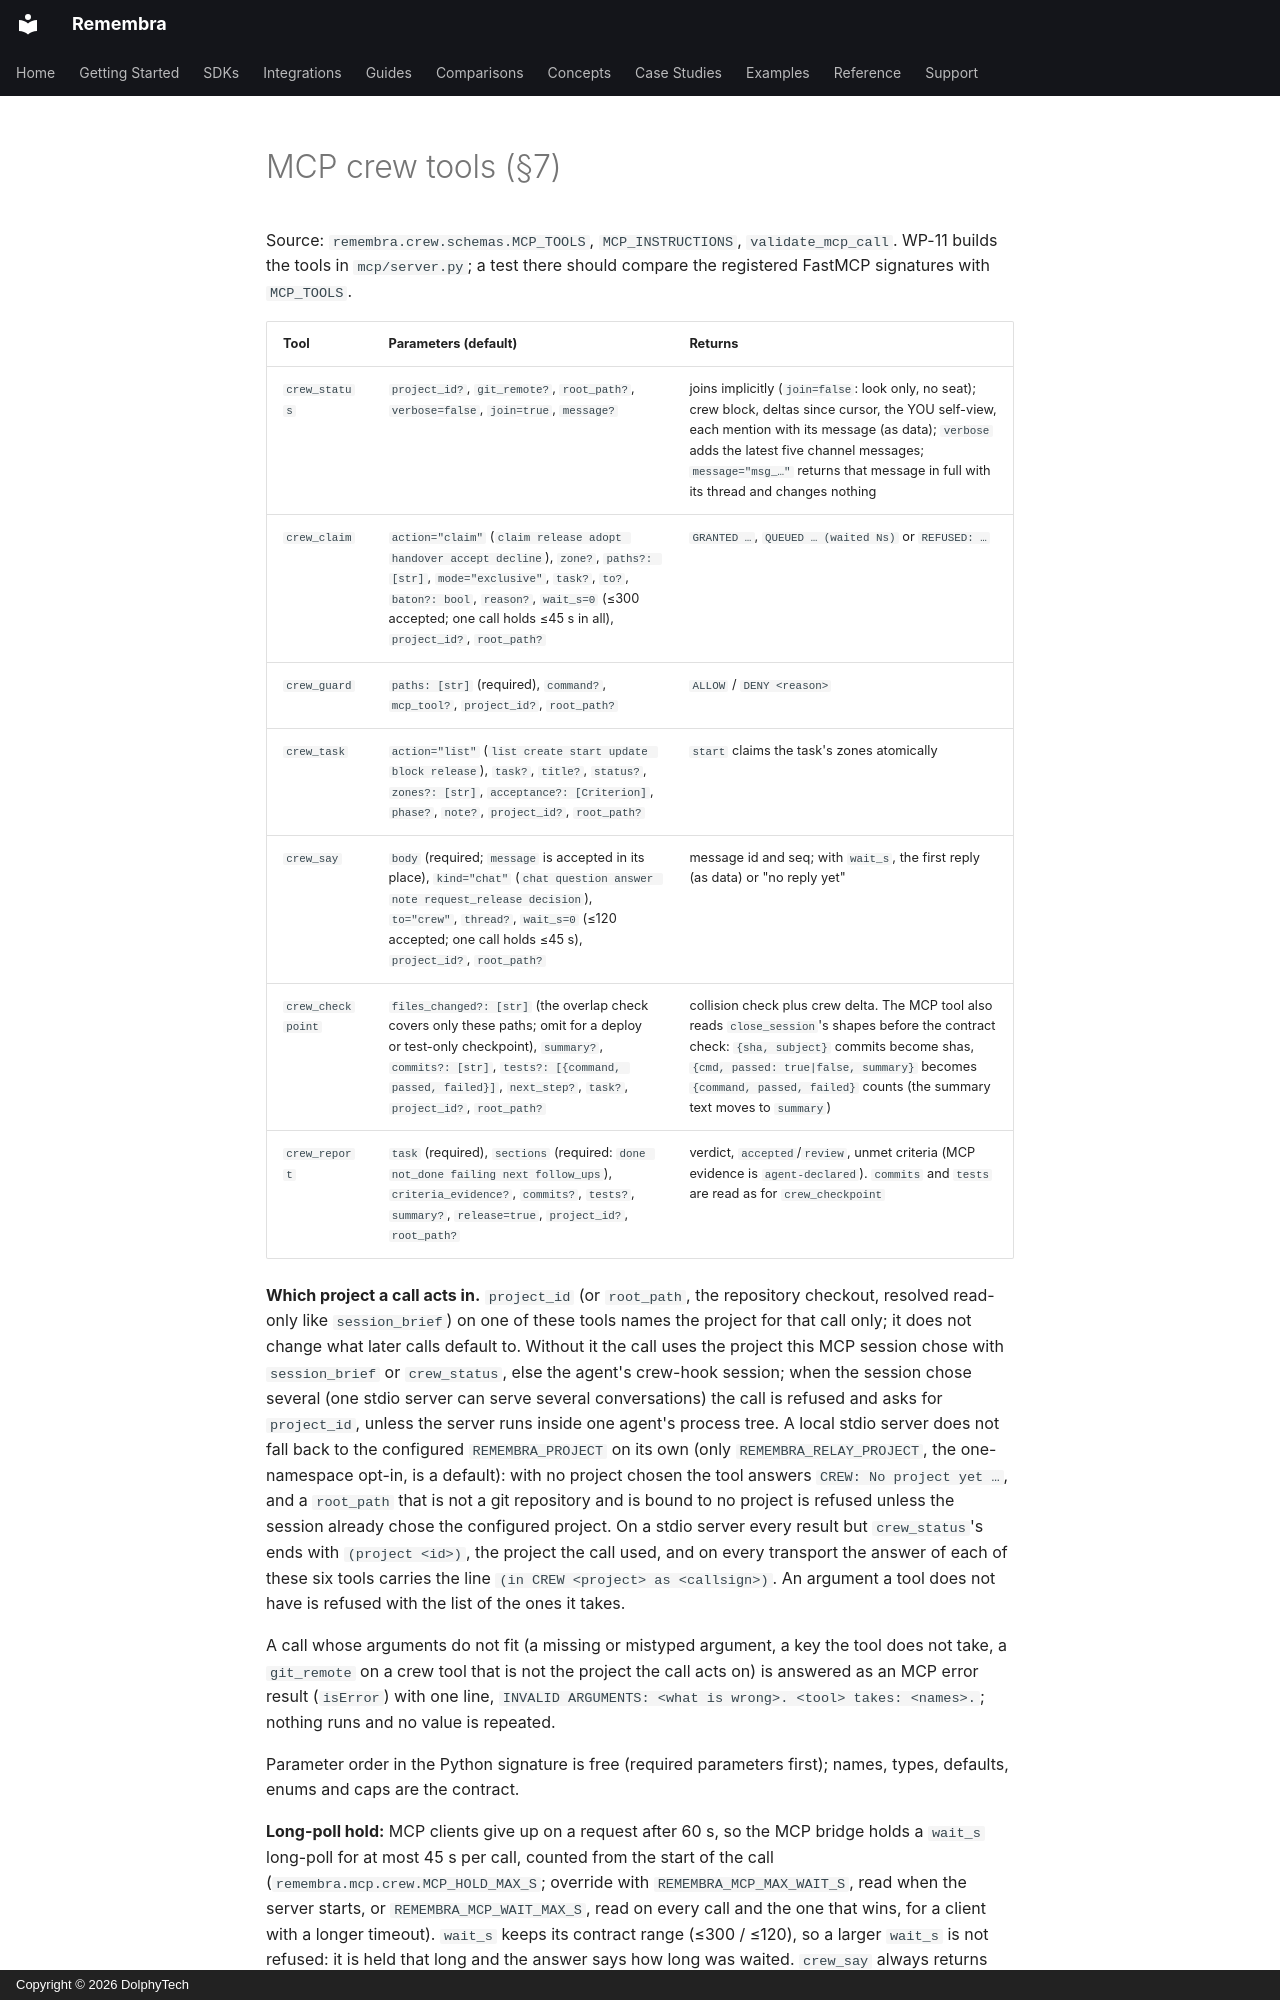

repository: remembra-ai/remembra · page: crew/mcp-tools/index.html · generator: mkdocs · copyright: Copyright © 2026 DolphyTech

# MCP crew tools (§7)

Source: `remembra.crew.schemas.MCP_TOOLS`, `MCP_INSTRUCTIONS`, `validate_mcp_call`. WP-11 builds
the tools in `mcp/server.py`; a test there should compare the registered FastMCP signatures with
`MCP_TOOLS`.

| Tool | Parameters (default) | Returns |
|---|---|---|
| `crew_status` | `project_id?`, `git_remote?`, `root_path?`, `verbose=false`, `join=true`, `message?` | joins implicitly (`join=false`: look only, no seat); crew block, deltas since cursor, the YOU self-view, each mention with its message (as data); `verbose` adds the latest five channel messages; `message="msg_…"` returns that message in full with its thread and changes nothing |
| `crew_claim` | `action="claim"` (`claim release adopt handover accept decline`), `zone?`, `paths?: [str]`, `mode="exclusive"`, `task?`, `to?`, `baton?: bool`, `reason?`, `wait_s=0` (≤300 accepted; one call holds ≤45 s in all), `project_id?`, `root_path?` | `GRANTED …`, `QUEUED … (waited Ns)` or `REFUSED: …` |
| `crew_guard` | `paths: [str]` (required), `command?`, `mcp_tool?`, `project_id?`, `root_path?` | `ALLOW` / `DENY <reason>` |
| `crew_task` | `action="list"` (`list create start update block release`), `task?`, `title?`, `status?`, `zones?: [str]`, `acceptance?: [Criterion]`, `phase?`, `note?`, `project_id?`, `root_path?` | `start` claims the task's zones atomically |
| `crew_say` | `body` (required; `message` is accepted in its place), `kind="chat"` (`chat question answer note request_release decision`), `to="crew"`, `thread?`, `wait_s=0` (≤120 accepted; one call holds ≤45 s), `project_id?`, `root_path?` | message id and seq; with `wait_s`, the first reply (as data) or "no reply yet" |
| `crew_checkpoint` | `files_changed?: [str]` (the overlap check covers only these paths; omit for a deploy or test-only checkpoint), `summary?`, `commits?: [str]`, `tests?: [{command, passed, failed}]`, `next_step?`, `task?`, `project_id?`, `root_path?` | collision check plus crew delta. The MCP tool also reads `close_session`'s shapes before the contract check: `{sha, subject}` commits become shas, `{cmd, passed: true|false, summary}` becomes `{command, passed, failed}` counts (the summary text moves to `summary`) |
| `crew_report` | `task` (required), `sections` (required: `done not_done failing next follow_ups`), `criteria_evidence?`, `commits?`, `tests?`, `summary?`, `release=true`, `project_id?`, `root_path?` | verdict, `accepted`/`review`, unmet criteria (MCP evidence is `agent-declared`). `commits` and `tests` are read as for `crew_checkpoint` |

**Which project a call acts in.** `project_id` (or `root_path`, the repository checkout, resolved
read-only like `session_brief`) on one of these tools names the project for that call only; it does
not change what later calls default to. Without it the call uses the project this MCP session chose
with `session_brief` or `crew_status`, else the agent's crew-hook session; when the session chose
several (one stdio server can serve several conversations) the call is refused and asks for
`project_id`, unless the server runs inside one agent's process tree. A local
stdio server does not fall back to the configured `REMEMBRA_PROJECT` on its own (only
`REMEMBRA_RELAY_PROJECT`, the one-namespace opt-in, is a default): with no project chosen the tool
answers `CREW: No project yet …`, and a `root_path` that is not a git repository and is bound to no
project is refused unless the session already chose the configured project. On a stdio server
every result but `crew_status`'s ends with `(project <id>)`, the project the call used, and on every
transport the answer of each of these six tools carries the line `(in CREW <project> as <callsign>)`.
An argument
a tool does not have is refused with the list of the ones it takes.

A call whose arguments do not fit (a missing or mistyped argument, a key the tool does not take, a
`git_remote` on a crew tool that is not the project the call acts on) is answered as an MCP error result (`isError`) with one line,
`INVALID ARGUMENTS: <what is wrong>. <tool> takes: <names>.`; nothing runs and no value is repeated.

Parameter order in the Python signature is free (required parameters first); names, types,
defaults, enums and caps are the contract.

**Long-poll hold:** MCP clients give up on a request after 60 s, so the MCP bridge holds a
`wait_s` long-poll for at most 45 s per call, counted from the start of the call
(`remembra.mcp.crew.MCP_HOLD_MAX_S`; override with `REMEMBRA_MCP_MAX_WAIT_S`, read when the server
starts, or `REMEMBRA_MCP_WAIT_MAX_S`, read on every call and the one that wins, for a client with a
longer timeout). `wait_s` keeps its contract range (≤300 / ≤120), so a larger `wait_s` is not refused:
it is held that long and the answer says how long was waited. `crew_say` always returns the message
id; `crew_claim` keeps the queued claim, so calling again continues the wait. The REST routes keep
their own limits (300 s / 120 s).
